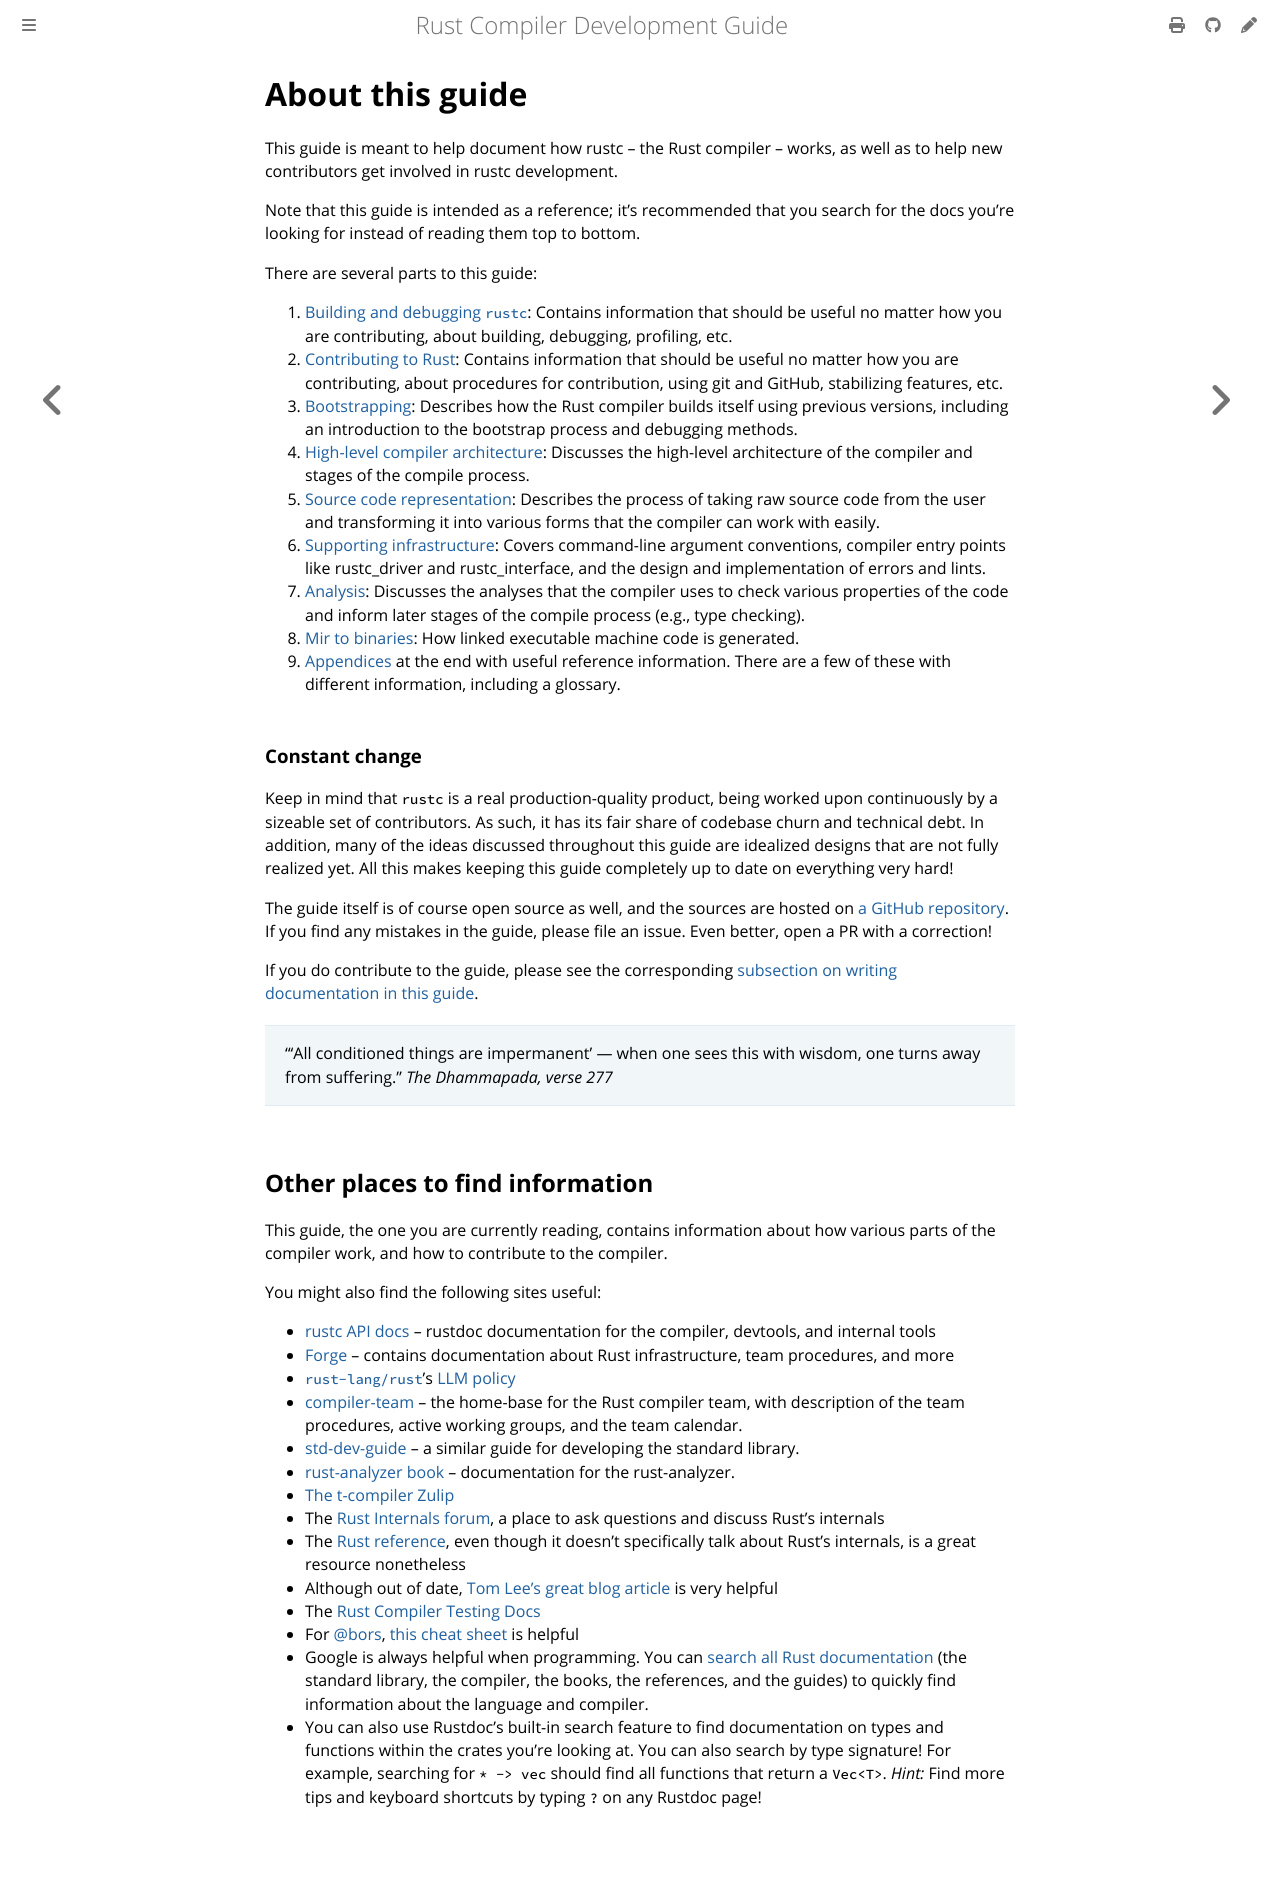

repository: rust-lang/rustc-dev-guide · page: about-this-guide.html · generator: mdbook

# About this guide

<!-- date-check: Jul 2026 -->

This guide is meant to help document how rustc – the Rust compiler – works,
as well as to help new contributors get involved in rustc development.

Note that this guide is intended as a reference; it's recommended that you search
for the docs you're looking for instead of reading them top to bottom.

There are several parts to this guide:

1. [Building and debugging `rustc`][p1]:
   Contains information that should be useful no matter how you are contributing,
   about building, debugging, profiling, etc.
1. [Contributing to Rust][p2]:
   Contains information that should be useful no matter how you are contributing,
   about procedures for contribution, using git and GitHub, stabilizing features, etc.
1. [Bootstrapping][p3]:
   Describes how the Rust compiler builds itself using previous versions, including
   an introduction to the bootstrap process and debugging methods.
1. [High-level compiler architecture][p4]:
   Discusses the high-level architecture of the compiler and stages of the compile process.
1. [Source code representation][p5]:
   Describes the process of taking raw source code from the user
   and transforming it into various forms that the compiler can work with easily.
1. [Supporting infrastructure][p6]:
   Covers command-line argument conventions, compiler entry points like rustc_driver and
   rustc_interface, and the design and implementation of errors and lints.
1. [Analysis][p7]:
   Discusses the analyses that the compiler uses to check various properties of the code
   and inform later stages of the compile process (e.g., type checking).
1. [Mir to binaries][p8]: How linked executable machine code is generated.
1. [Appendices][p9] at the end with useful reference information.
   There are a few of these with different information, including a glossary.

[p1]: ./building/how-to-build-and-run.md
[p2]: ./getting-started.md
[p3]: ./building/bootstrapping/intro.md
[p4]: ./part-2-intro.md
[p5]: ./part-3-intro.md
[p6]: ./cli.md
[p7]: ./part-4-intro.md
[p8]: ./part-5-intro.md
[p9]: ./appendix/background.md

### Constant change

Keep in mind that `rustc` is a real production-quality product,
being worked upon continuously by a sizeable set of contributors.
As such, it has its fair share of codebase churn and technical debt.
In addition, many of the ideas discussed throughout this guide are idealized designs
that are not fully realized yet.
All this makes keeping this guide completely up to date on everything very hard!

The guide itself is of course open source as well,
and the sources are hosted on [a GitHub repository].
If you find any mistakes in the guide, please file an issue.
Even better, open a PR with a correction!

If you do contribute to the guide,
please see the corresponding [subsection on writing documentation in this guide].

[subsection on writing documentation in this guide]: contributing-to-guide.md

> “‘All conditioned things are impermanent’ —
> when one sees this with wisdom, one turns away from suffering.”
> _The Dhammapada, verse 277_

## Other places to find information

This guide, the one you are currently reading,
contains information about how various parts of the compiler work,
and how to contribute to the compiler.

You might also find the following sites useful:

- [rustc API docs] -- rustdoc documentation for the compiler, devtools, and internal tools
- [Forge] -- contains documentation about Rust infrastructure, team procedures, and more
- [`rust-lang/rust`]'s [LLM policy]
- [compiler-team] -- the home-base for the Rust compiler team, with description
  of the team procedures, active working groups, and the team calendar.
- [std-dev-guide] -- a similar guide for developing the standard library.
- [rust-analyzer book] -- documentation for the rust-analyzer.
- [The t-compiler Zulip][z]
- The [Rust Internals forum][rif], a place to ask questions and discuss Rust's internals
- The [Rust reference][rr], even though it doesn't specifically talk about
  Rust's internals, is a great resource nonetheless
- Although out of date, [Tom Lee's great blog article][tlgba] is very helpful
- The [Rust Compiler Testing Docs][rctd]
- For [@bors], [this cheat sheet][cheatsheet] is helpful
- Google is always helpful when programming.
  You can [search all Rust documentation][gsearchdocs] (the standard library,
  the compiler, the books, the references, and the guides) to quickly find
  information about the language and compiler.
- You can also use Rustdoc's built-in search feature to find documentation on
  types and functions within the crates you're looking at.
  You can also search by type signature!
  For example, searching for `* -> vec` should find all functions that return a `Vec<T>`.
  _Hint:_ Find more tips and keyboard shortcuts by typing `?` on any Rustdoc page!

[LLM policy]: https://forge.rust-lang.org/policies/llm-usage.html
[rustc dev guide]: about-this-guide.md
[gsearchdocs]: https://www.google.com/search?q=site:doc.rust-lang.org+your+query+here
[stddocs]: https://doc.rust-lang.org/std
[rif]: http://internals.rust-lang.org
[rr]: https://doc.rust-lang.org/reference/
[rustforge]: https://forge.rust-lang.org/
[tlgba]: https://tomlee.co/2014/04/a-more-detailed-tour-of-the-rust-compiler/
[ro]: https://www.rustaceans.org/
[rctd]: tests/intro.md
[cheatsheet]: https://bors.rust-lang.org/help
[Miri]: https://github.com/rust-lang/miri
[@bors]: https://github.com/rust-lang/bors
[a GitHub repository]: https://github.com/rust-lang/rustc-dev-guide/
[rustc API docs]: https://doc.rust-lang.org/nightly/nightly-rustc/rustc_middle
[Forge]: https://forge.rust-lang.org/
[compiler-team]: https://github.com/rust-lang/compiler-team/
[std-dev-guide]: https://std-dev-guide.rust-lang.org/
[rust-analyzer book]: https://rust-analyzer.github.io/book/
[z]: https://rust-lang.zulipchat.com/#narrow/stream/131828-t-compiler
[`rust-lang/rust`]: https://github.com/rust-lang/rust/
